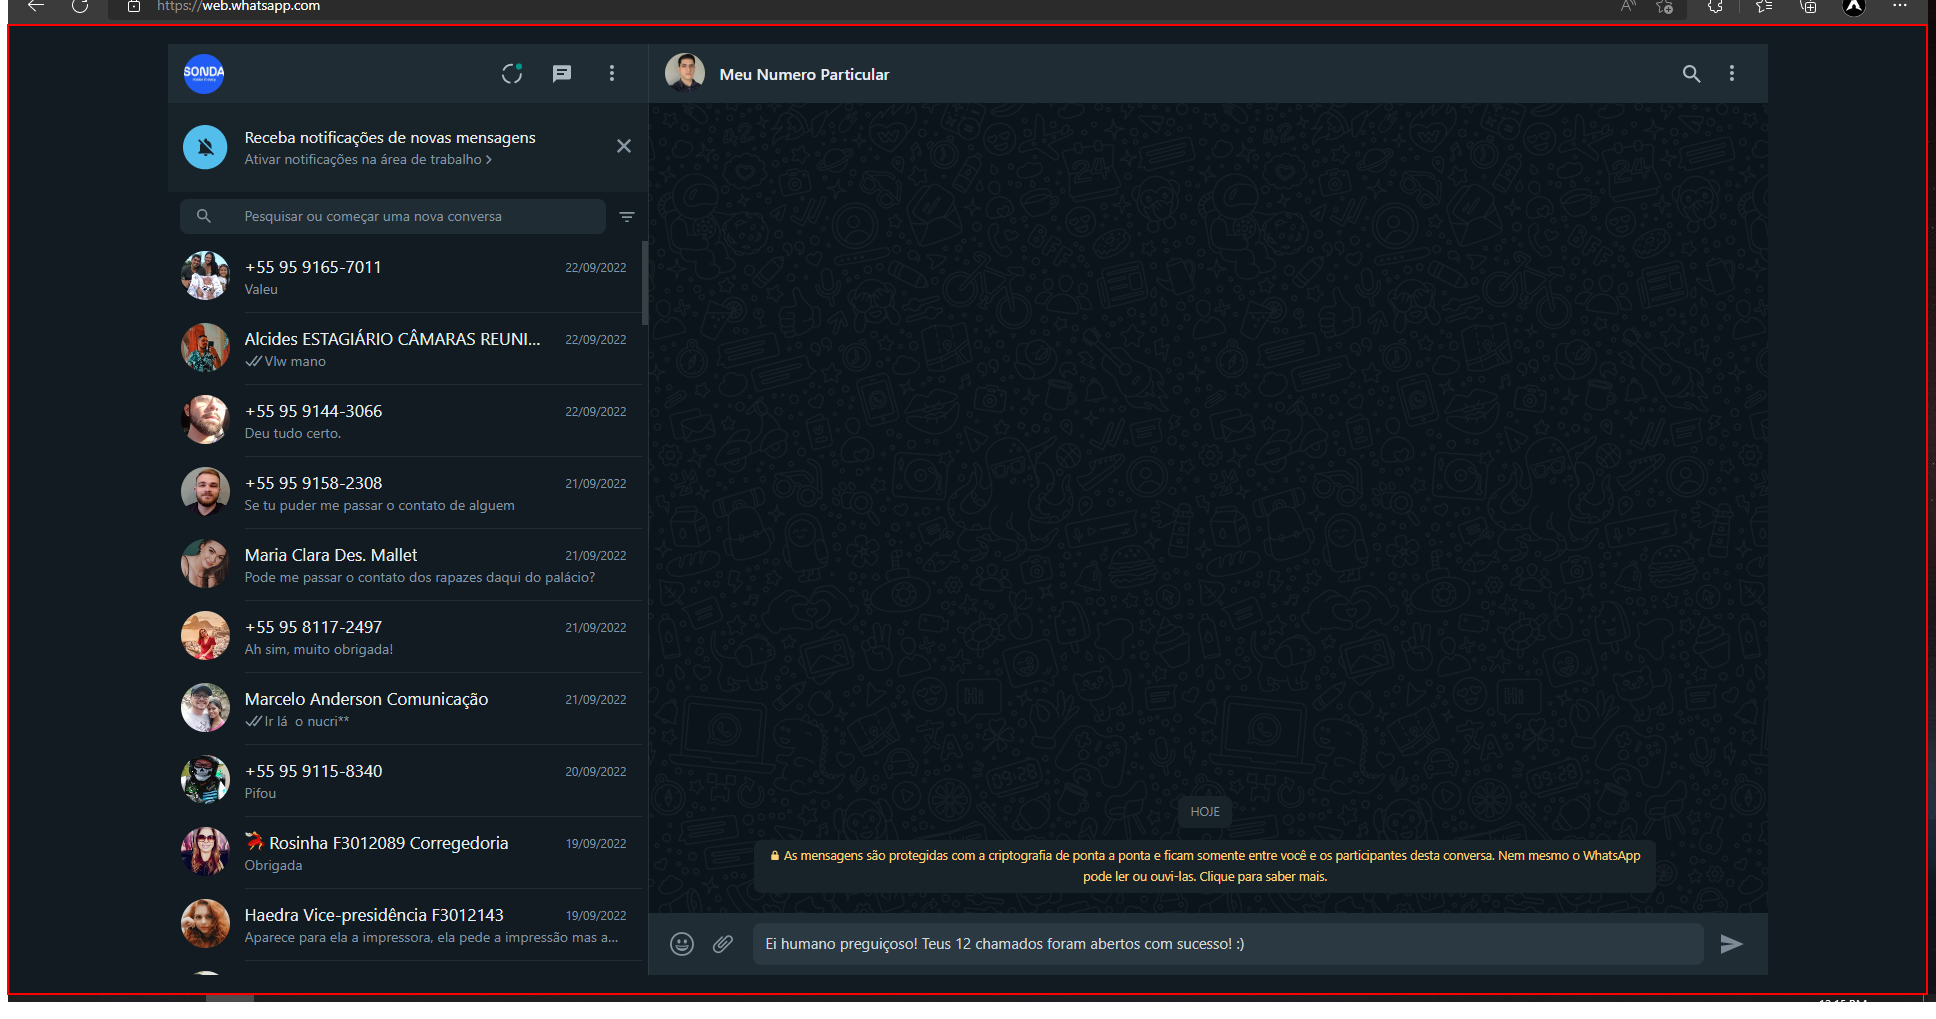
Task: Processo em Branco
Workflow: MessageOpen

Step 1: click on the element
